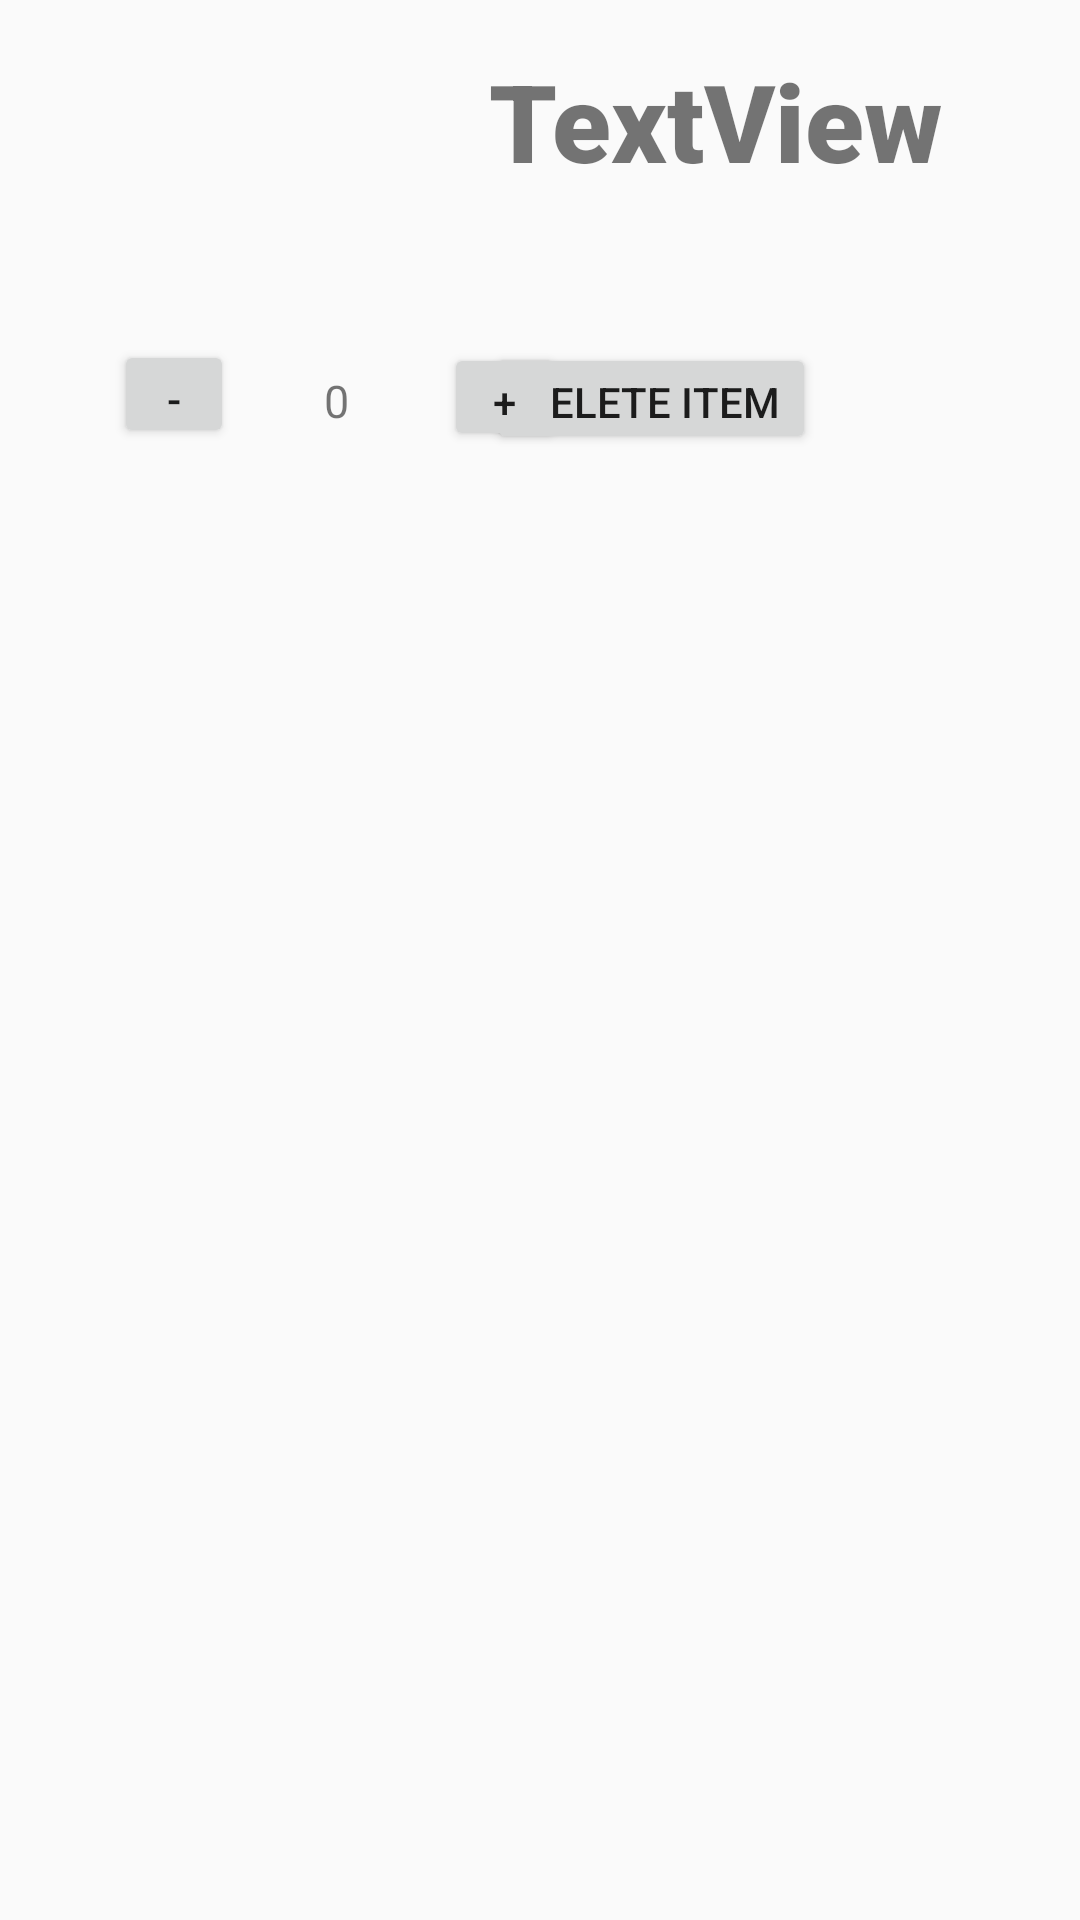

Reconstruct the res/layout file that produces this screen, plus the resources it refers to.
<!-- AndroidManifest.xml: application theme AppTheme -->
<!-- res/layout/layout_cartcard.xml -->
<?xml version="1.0" encoding="utf-8"?>
<RelativeLayout xmlns:android="http://schemas.android.com/apk/res/android"
    xmlns:app="http://schemas.android.com/apk/res-auto"
    xmlns:tools="http://schemas.android.com/tools"
    android:id="@+id/cart_card"
    android:layout_width="match_parent"
    android:layout_height="wrap_content"
    android:padding="8dp">

    <ImageView
        android:id="@+id/cart_card_product_img"
        android:layout_width="wrap_content"
        android:layout_height="wrap_content"
        tools:srcCompat="@tools:sample/avatars" />

    <TextView
        android:id="@+id/cart_product_name"
        android:layout_width="wrap_content"
        android:layout_height="wrap_content"
        android:layout_alignParentLeft="true"
        android:layout_alignParentStart="true"
        android:layout_centerHorizontal="true"
        android:layout_marginLeft="147dp"
        android:layout_marginStart="147dp"
        android:fontFamily="sans-serif-black"
        android:padding="8dp"
        android:text="TextView"
        android:textSize="36sp" />

    <TextView
        android:id="@+id/cart_product_price"
        android:layout_width="189dp"
        android:layout_height="wrap_content"
        android:layout_alignParentLeft="true"
        android:layout_alignParentStart="true"
        android:layout_marginLeft="387dp"
        android:layout_marginStart="387dp"
        android:fontFamily="sans-serif-light"
        android:padding="8dp"
        android:text="TextView"
        android:textSize="36sp" />

    <Button
        android:id="@+id/delete_item"
        android:layout_width="wrap_content"
        android:layout_height="37dp"
        android:layout_below="@+id/cart_product_name"
        android:layout_alignParentEnd="true"
        android:layout_alignParentRight="true"
        android:layout_marginTop="42dp"
        android:layout_marginEnd="80dp"
        android:layout_marginRight="80dp"
        android:onClick="delItem"
        android:text="@string/del_item" />

    <Button
        android:id="@+id/cart_inc_btn"
        android:layout_width="40dp"
        android:layout_height="36dp"
        android:layout_below="@+id/cart_product_name"
        android:layout_marginStart="140dp"
        android:layout_marginTop="42dp"
        android:layout_toEndOf="@+id/cart_card_product_img"
        android:text="@string/product_inc" />

    <Button
        android:id="@+id/cart_dec_btn"
        android:layout_width="40dp"
        android:layout_height="36dp"
        android:layout_below="@+id/cart_product_name"
        android:layout_marginStart="30dp"
        android:layout_marginTop="41dp"
        android:layout_toEndOf="@+id/cart_card_product_img"
        android:text="@string/product_dec" />
    <TextView
        android:id="@+id/cart_qty"
        android:layout_width="wrap_content"
        android:layout_height="wrap_content"
        android:layout_below="@+id/cart_product_name"
        android:layout_marginStart="30dp"
        android:layout_marginTop="51dp"
        android:layout_toEndOf="@+id/cart_dec_btn"
        android:text="@string/product_def_qty"
        android:textSize="15sp"/>

</RelativeLayout>
<!-- resources referenced by this layout -->
<resources>
  <string name="del_item">delete item</string>
  <string name="product_dec">-</string>
  <string name="product_def_qty">0</string>
  <string name="product_inc">+</string>
  <style name="AppTheme" parent="Theme.AppCompat.Light.DarkActionBar">
          
          <item name="colorPrimary">@color/colorPrimary</item>
          <item name="colorPrimaryDark">@color/colorPrimaryDark</item>
          <item name="colorAccent">@color/colorAccent</item>
      </style>
  <color name="colorPrimary">#ffd1dc</color>
  <color name="colorPrimaryDark">#d797a7</color>
  <color name="colorAccent">#d1dcff</color>
</resources>
